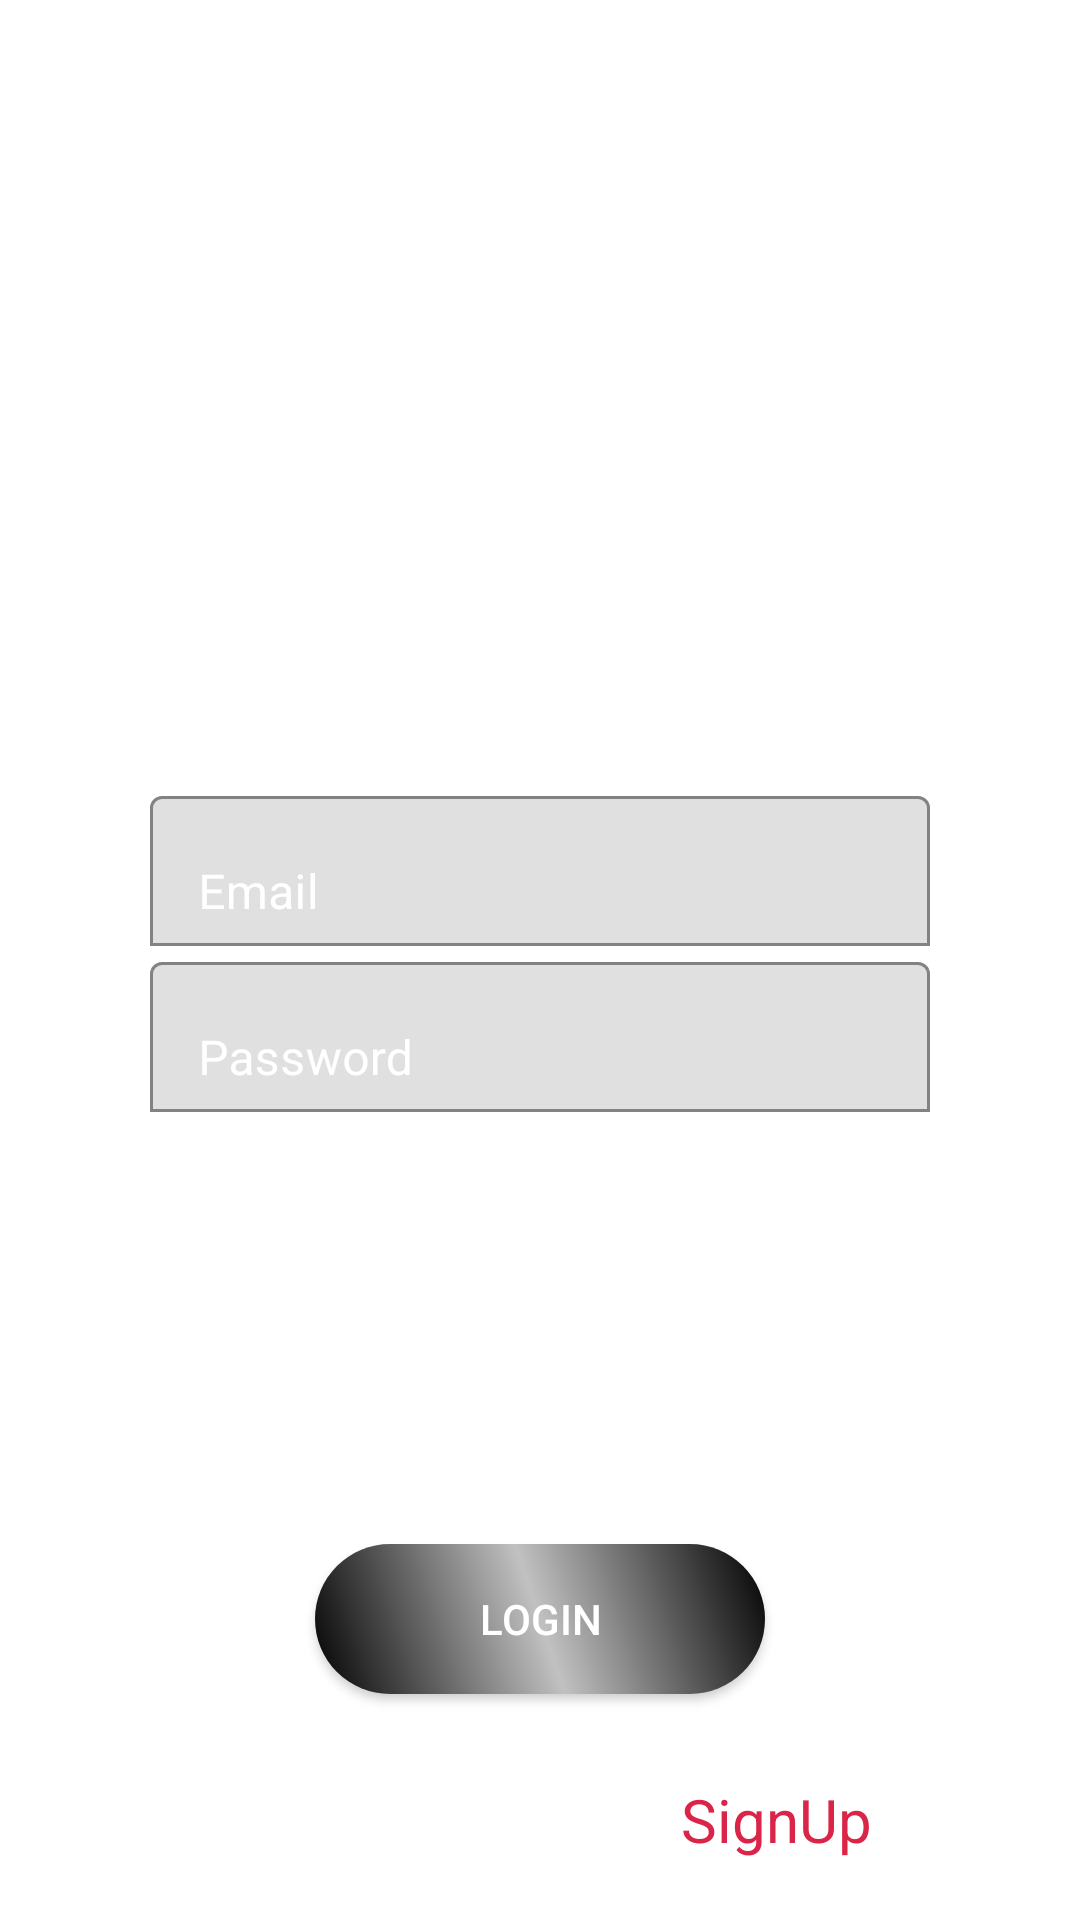

Produce the Android XML layout that renders to this screen, including the resource entries it uses.
<!-- AndroidManifest.xml: application theme Theme.FoodOrderApplication -->
<!-- res/layout/activity_login.xml -->
<?xml version="1.0" encoding="utf-8"?>
<androidx.constraintlayout.widget.ConstraintLayout xmlns:android="http://schemas.android.com/apk/res/android"
    xmlns:app="http://schemas.android.com/apk/res-auto"
    xmlns:tools="http://schemas.android.com/tools"
    android:layout_width="match_parent"
    android:layout_height="match_parent"
    tools:context=".activities.LoginActivity">

    <ImageView
        android:id="@+id/bgImage"
        android:layout_width="match_parent"
        android:layout_height="match_parent"
        android:contentDescription="@string/description"
        android:scaleType="centerCrop"
        android:src="@drawable/food_image"
        tools:ignore="MissingConstraints" />

    <RelativeLayout
        android:id="@+id/header"
        android:layout_width="match_parent"
        android:layout_height="150dp"
        tools:ignore="MissingConstraints">

        <TextView
            android:layout_width="match_parent"
            android:layout_height="wrap_content"
            android:layout_marginStart="20dp"
            android:layout_marginTop="40dp"
            android:gravity="center"
            android:text="@string/name"
            android:textAlignment="center"
            android:textColor="@color/white"
            android:textSize="32sp"
            android:textStyle="italic" />
    </RelativeLayout>

    <TextView
        android:id="@+id/textView"
        android:layout_width="match_parent"
        android:layout_height="wrap_content"
        android:text="@string/Login"
        android:textAlignment="center"
        android:textColor="@color/white"
        android:textSize="19sp"
        android:textStyle="bold"
        app:layout_constraintEnd_toEndOf="parent"
        app:layout_constraintStart_toStartOf="parent"
        app:layout_constraintTop_toBottomOf="@id/header" />

    <LinearLayout
        android:id="@+id/LoginPanel"
        android:layout_width="match_parent"
        android:layout_height="350dp"
        android:layout_marginTop="40dp"
        android:orientation="vertical"
        android:paddingLeft="50dp"
        android:paddingTop="70dp"
        android:paddingRight="50dp"
        app:layout_constraintTop_toBottomOf="@id/header"
        tools:ignore="MissingConstraints">

        <com.google.android.material.textfield.TextInputLayout
            android:id="@+id/inputEmail"
            android:layout_width="match_parent"
            android:layout_height="wrap_content"
            android:textColorHint="@color/white"
            app:boxBackgroundMode="outline">

            <com.google.android.material.textfield.TextInputEditText
                android:layout_width="match_parent"
                android:layout_height="50dp"
                android:hint="@string/Email"
                android:textColor="@color/white"
                app:layout_constraintEnd_toEndOf="parent"
                app:layout_constraintStart_toStartOf="parent"
                app:layout_constraintTop_toBottomOf="@id/textView"
                app:layout_constraintWidth_percent=".8" />
        </com.google.android.material.textfield.TextInputLayout>

        <com.google.android.material.textfield.TextInputLayout
            android:id="@+id/inputPass"
            android:layout_width="match_parent"
            android:layout_height="wrap_content"
            android:textColorHint="@color/white"
            app:boxBackgroundMode="outline">

            <com.google.android.material.textfield.TextInputEditText
                android:layout_width="match_parent"
                android:layout_height="50dp"
                android:hint="@string/Password"
                android:inputType="textPassword"
                android:textColor="@color/white"
                app:layout_constraintEnd_toEndOf="parent"
                app:layout_constraintStart_toStartOf="parent"
                app:layout_constraintTop_toBottomOf="@id/inputEmail"
                app:layout_constraintWidth_percent=".8" />
        </com.google.android.material.textfield.TextInputLayout>


        <TextView
            android:id="@+id/forgotP"
            android:layout_width="wrap_content"
            android:layout_height="wrap_content"
            android:layout_marginStart="140dp"
            android:gravity="end"
            android:text="@string/fp"
            android:textColor="@color/white" />
    </LinearLayout>

    <Button
        android:id="@+id/btnLogin"
        android:layout_width="150dp"
        android:layout_height="50dp"
        android:layout_marginBottom="-25dp"
        android:background="@drawable/button_custom"
        android:text="@string/Login"
        android:textColor="@color/white"
        app:layout_constraintBottom_toBottomOf="@id/LoginPanel"
        app:layout_constraintEnd_toEndOf="parent"
        app:layout_constraintStart_toStartOf="parent" />

    <LinearLayout
        android:layout_width="match_parent"
        android:layout_height="wrap_content"
        android:gravity="center_horizontal"
        android:padding="20dp"
        app:layout_constraintBottom_toBottomOf="parent"
        tools:ignore="MissingConstraints">

        <TextView
            android:layout_width="wrap_content"
            android:layout_height="wrap_content"
            android:text="@string/ask"
            android:textColor="@color/white" />

        <TextView
            android:id="@+id/tvSignUp"
            android:layout_width="wrap_content"
            android:layout_height="wrap_content"
            android:layout_marginStart="15dp"
            android:text="@string/buttonSignUp"
            android:textColor="@color/semi_red"
            android:textSize="20sp" />
    </LinearLayout>
</androidx.constraintlayout.widget.ConstraintLayout>
<!-- resources referenced by this layout -->
<resources>
  <color name="semi_red">#da2549</color>
  <color name="white">#FFFFFFFF</color>
  <!-- drawable button_custom (drawable) -->
  <?xml version="1.0" encoding="utf-8"?>
  <shape xmlns:android="http://schemas.android.com/apk/res/android" android:shape="rectangle">
      <corners android:radius="100dp"/>
      <gradient android:angle="225"
          android:startColor="@color/black"
          android:centerColor="@color/semi_gray"
          android:endColor="@color/black"/>
  </shape>
  <string name="Email">Email</string>
  <string name="Login">Login</string>
  <string name="Password">Password</string>
  <string name="ask">Don\'t have an account?</string>
  <string name="buttonSignUp">SignUp</string>
  <string name="description">picture</string>
  <string name="fp">Forgot Password ?</string>
  <string name="name">Food Order Application</string>
  <style name="Theme.FoodOrderApplication" parent="Theme.MaterialComponents.DayNight.NoActionBar">
          
          <item name="colorPrimary">@color/semi_red</item>
          <item name="colorPrimaryVariant">@color/purple_700</item>
          <item name="colorOnPrimary">@color/white</item>
          
          <item name="colorSecondary">@color/teal_200</item>
          <item name="colorSecondaryVariant">@color/teal_700</item>
          <item name="colorOnSecondary">@color/black</item>
          
          <item name="android:statusBarColor" tools:targetApi="30">?attr/colorPrimaryVariant</item>
          
      </style>
  <color name="black">#FF000000</color>
  <color name="semi_gray">#c1c1c1</color>
  <color name="purple_700">#FF3700B3</color>
  <color name="teal_200">#FF03DAC5</color>
  <color name="teal_700">#FF018786</color>
</resources>
